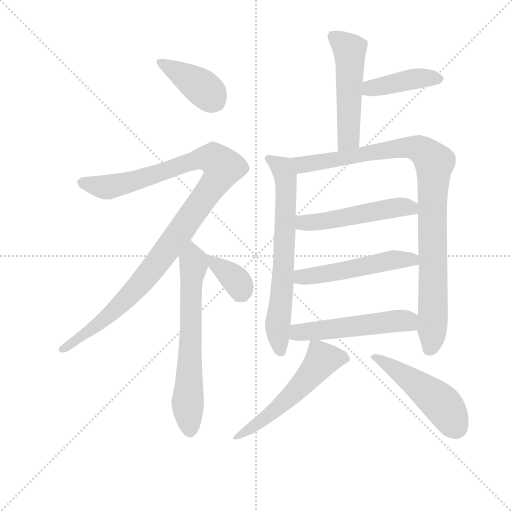
t = 0.00 s
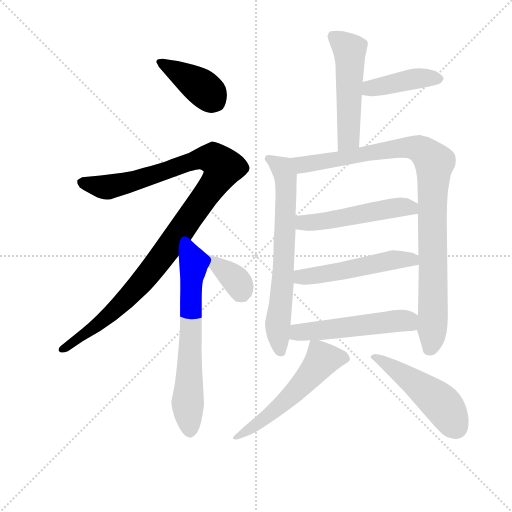
t = 1.92 s
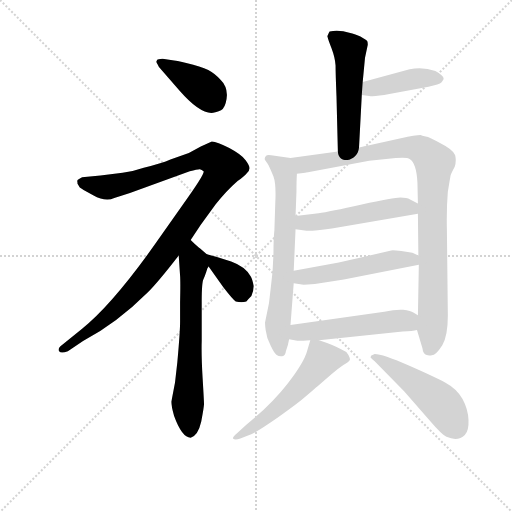
t = 3.84 s
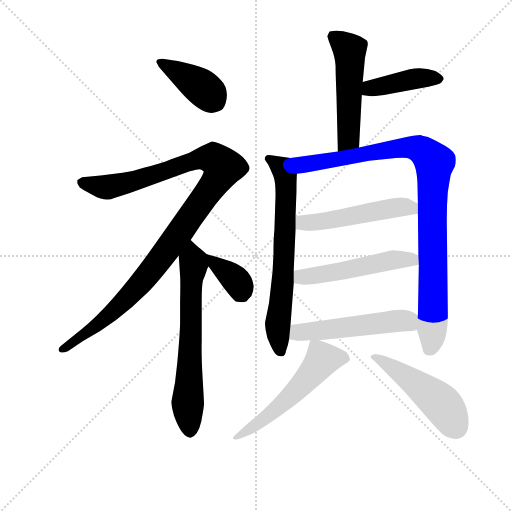
t = 5.76 s
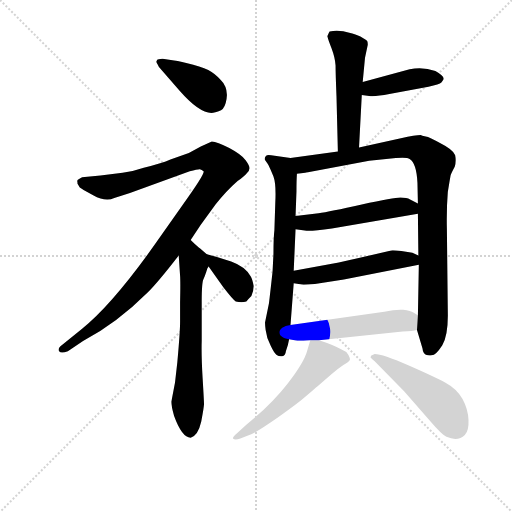
t = 7.68 s
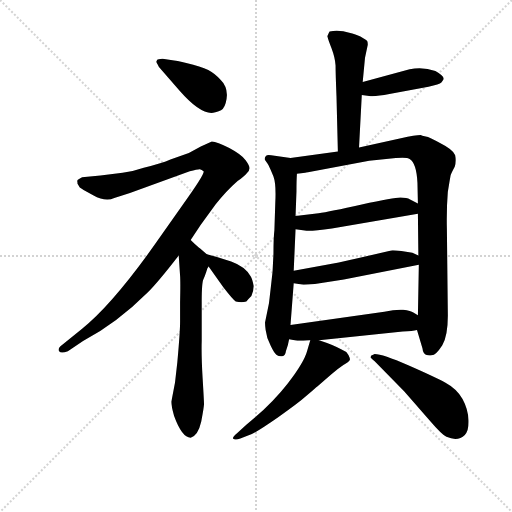
t = 9.60 s

The animated SVG that drew these frames (rendered in a browser with its animation timeline set to each time). Animation: 13 CSS @keyframes rules; one cycle of 9.60 s.

<svg version="1.1" viewBox="0 0 1024 1024" xmlns="http://www.w3.org/2000/svg">
  <g stroke="lightgray" stroke-dasharray="1,1" stroke-width="1" transform="scale(4, 4)">
    <line x1="0" y1="0" x2="256" y2="256"></line>
    <line x1="256" y1="0" x2="0" y2="256"></line>
    <line x1="128" y1="0" x2="128" y2="256"></line>
    <line x1="0" y1="128" x2="256" y2="128"></line>
  </g>
<g transform="scale(0.92, -0.92) translate(60, -900)">
   <style type="text/css">
    @keyframes keyframes0 {
      from {
       stroke: blue;
       stroke-dashoffset: 401;
       stroke-width: 128;
       }
       57% {
       animation-timing-function: step-end;
       stroke: blue;
       stroke-dashoffset: 0;
       stroke-width: 128;
       }
       to {
       stroke: black;
       stroke-width: 1024;
       }
       }
       #make-me-a-hanzi-animation-0 {
         animation: keyframes0 0.576335s both;
         animation-delay: 0.000000s;
         animation-timing-function: linear;
       }
    @keyframes keyframes1 {
      from {
       stroke: blue;
       stroke-dashoffset: 1117;
       stroke-width: 128;
       }
       78% {
       animation-timing-function: step-end;
       stroke: blue;
       stroke-dashoffset: 0;
       stroke-width: 128;
       }
       to {
       stroke: black;
       stroke-width: 1024;
       }
       }
       #make-me-a-hanzi-animation-1 {
         animation: keyframes1 1.159017s both;
         animation-delay: 0.576335s;
         animation-timing-function: linear;
       }
    @keyframes keyframes2 {
      from {
       stroke: blue;
       stroke-dashoffset: 665;
       stroke-width: 128;
       }
       68% {
       animation-timing-function: step-end;
       stroke: blue;
       stroke-dashoffset: 0;
       stroke-width: 128;
       }
       to {
       stroke: black;
       stroke-width: 1024;
       }
       }
       #make-me-a-hanzi-animation-2 {
         animation: keyframes2 0.791178s both;
         animation-delay: 1.735352s;
         animation-timing-function: linear;
       }
    @keyframes keyframes3 {
      from {
       stroke: blue;
       stroke-dashoffset: 371;
       stroke-width: 128;
       }
       55% {
       animation-timing-function: step-end;
       stroke: blue;
       stroke-dashoffset: 0;
       stroke-width: 128;
       }
       to {
       stroke: black;
       stroke-width: 1024;
       }
       }
       #make-me-a-hanzi-animation-3 {
         animation: keyframes3 0.551921s both;
         animation-delay: 2.526530s;
         animation-timing-function: linear;
       }
    @keyframes keyframes4 {
      from {
       stroke: blue;
       stroke-dashoffset: 522;
       stroke-width: 128;
       }
       63% {
       animation-timing-function: step-end;
       stroke: blue;
       stroke-dashoffset: 0;
       stroke-width: 128;
       }
       to {
       stroke: black;
       stroke-width: 1024;
       }
       }
       #make-me-a-hanzi-animation-4 {
         animation: keyframes4 0.674805s both;
         animation-delay: 3.078451s;
         animation-timing-function: linear;
       }
    @keyframes keyframes5 {
      from {
       stroke: blue;
       stroke-dashoffset: 425;
       stroke-width: 128;
       }
       58% {
       animation-timing-function: step-end;
       stroke: blue;
       stroke-dashoffset: 0;
       stroke-width: 128;
       }
       to {
       stroke: black;
       stroke-width: 1024;
       }
       }
       #make-me-a-hanzi-animation-5 {
         animation: keyframes5 0.595866s both;
         animation-delay: 3.753255s;
         animation-timing-function: linear;
       }
    @keyframes keyframes6 {
      from {
       stroke: blue;
       stroke-dashoffset: 692;
       stroke-width: 128;
       }
       69% {
       animation-timing-function: step-end;
       stroke: blue;
       stroke-dashoffset: 0;
       stroke-width: 128;
       }
       to {
       stroke: black;
       stroke-width: 1024;
       }
       }
       #make-me-a-hanzi-animation-6 {
         animation: keyframes6 0.813151s both;
         animation-delay: 4.349121s;
         animation-timing-function: linear;
       }
    @keyframes keyframes7 {
      from {
       stroke: blue;
       stroke-dashoffset: 986;
       stroke-width: 128;
       }
       76% {
       animation-timing-function: step-end;
       stroke: blue;
       stroke-dashoffset: 0;
       stroke-width: 128;
       }
       to {
       stroke: black;
       stroke-width: 1024;
       }
       }
       #make-me-a-hanzi-animation-7 {
         animation: keyframes7 1.052409s both;
         animation-delay: 5.162272s;
         animation-timing-function: linear;
       }
    @keyframes keyframes8 {
      from {
       stroke: blue;
       stroke-dashoffset: 515;
       stroke-width: 128;
       }
       63% {
       animation-timing-function: step-end;
       stroke: blue;
       stroke-dashoffset: 0;
       stroke-width: 128;
       }
       to {
       stroke: black;
       stroke-width: 1024;
       }
       }
       #make-me-a-hanzi-animation-8 {
         animation: keyframes8 0.669108s both;
         animation-delay: 6.214681s;
         animation-timing-function: linear;
       }
    @keyframes keyframes9 {
      from {
       stroke: blue;
       stroke-dashoffset: 521;
       stroke-width: 128;
       }
       63% {
       animation-timing-function: step-end;
       stroke: blue;
       stroke-dashoffset: 0;
       stroke-width: 128;
       }
       to {
       stroke: black;
       stroke-width: 1024;
       }
       }
       #make-me-a-hanzi-animation-9 {
         animation: keyframes9 0.673991s both;
         animation-delay: 6.883789s;
         animation-timing-function: linear;
       }
    @keyframes keyframes10 {
      from {
       stroke: blue;
       stroke-dashoffset: 529;
       stroke-width: 128;
       }
       63% {
       animation-timing-function: step-end;
       stroke: blue;
       stroke-dashoffset: 0;
       stroke-width: 128;
       }
       to {
       stroke: black;
       stroke-width: 1024;
       }
       }
       #make-me-a-hanzi-animation-10 {
         animation: keyframes10 0.680501s both;
         animation-delay: 7.557780s;
         animation-timing-function: linear;
       }
    @keyframes keyframes11 {
      from {
       stroke: blue;
       stroke-dashoffset: 564;
       stroke-width: 128;
       }
       65% {
       animation-timing-function: step-end;
       stroke: blue;
       stroke-dashoffset: 0;
       stroke-width: 128;
       }
       to {
       stroke: black;
       stroke-width: 1024;
       }
       }
       #make-me-a-hanzi-animation-11 {
         animation: keyframes11 0.708984s both;
         animation-delay: 8.238281s;
         animation-timing-function: linear;
       }
    @keyframes keyframes12 {
      from {
       stroke: blue;
       stroke-dashoffset: 493;
       stroke-width: 128;
       }
       62% {
       animation-timing-function: step-end;
       stroke: blue;
       stroke-dashoffset: 0;
       stroke-width: 128;
       }
       to {
       stroke: black;
       stroke-width: 1024;
       }
       }
       #make-me-a-hanzi-animation-12 {
         animation: keyframes12 0.651204s both;
         animation-delay: 8.947266s;
         animation-timing-function: linear;
       }
</style>
<path d="M 285.5 754.5 L 286.5 753.5 L 330.5 702.5 Q 372.5 654.5 399.5 654.5 Q 406.5 654.5 420.5 660.5 Q 429.5 665.5 432.5 685.0 Q 435.5 704.5 425.5 719.5 Q 412.5 735.5 400.0 743.5 Q 387.5 751.5 360.0 759.0 Q 332.5 766.5 318.5 768.5 L 293.5 772.5 Q 288.5 772.5 282.5 770.5 Q 278.5 766.5 280.5 763.5 Q 282.5 760.5 285.5 754.5 Z" fill="lightgray"></path> 
<path d="M 108.5 500.5 L 113.5 492.5 Q 115.5 490.5 142.5 475.5 Q 169.5 460.5 188.5 469.5 L 222.5 480.5 L 352.5 527.5 Q 370.5 532.5 374.5 532.0 Q 378.5 531.5 382.5 527.5 Q 386.5 523.5 338.5 456.5 L 274.5 365.5 Q 182.5 236.5 118.5 185.5 L 75.5 150.5 Q 64.5 142.5 68.5 136.5 Q 72.5 130.5 87.5 136.5 L 120.5 158.5 Q 194.5 197.5 261.5 264.5 Q 284.5 287.5 328.5 344.5 L 354.5 378.5 L 376.5 411.5 L 408.5 455.5 Q 432.5 485.5 456.5 506.5 Q 473.5 518.5 476.5 523.5 Q 482.5 529.5 482.5 534.5 Q 482.5 539.5 474.0 551.5 Q 465.5 563.5 438.5 578.0 Q 411.5 592.5 400.5 592.5 L 376.5 581.5 L 350.5 567.5 L 310.5 553.5 Q 292.5 545.5 252.5 535.5 Q 229.5 527.5 206.5 524.5 L 158.5 518.5 L 118.5 514.5 Q 114.5 512.5 111.0 510.5 Q 107.5 508.5 108.0 506.0 Q 108.5 503.5 108.5 500.5 Z" fill="lightgray"></path> 
<path d="M 328.5 344.5 L 331.5 300.5 Q 332.5 288.5 331.5 242.5 L 331.5 200.5 Q 331.5 178.5 325.5 112.5 L 320.5 68.5 L 312.5 26.5 Q 312.5 16.5 318.5 -4.5 Q 335.5 -51.5 354.5 -51.5 Q 370.5 -47.5 377.5 -16.5 Q 383.5 15.5 383.5 21.5 Q 383.5 27.5 380.5 77.5 Q 377.5 127.5 378.5 158.5 L 378.5 244.5 Q 378.5 286.5 382.5 293.5 Q 385.5 300.5 388.5 309.5 Q 390.5 317.5 393.5 320.5 C 401.5 337.5 401.5 337.5 389.5 347.5 L 374.5 360.5 Q 372.5 361.5 371.5 362.5 L 363.5 369.5 L 354.5 378.5 C 333.5 399.5 326.5 374.5 328.5 344.5 Z" fill="lightgray"></path> 
<path d="M 393.5 320.5 L 425.5 275.5 Q 446.5 248.5 452.5 244.5 Q 465.5 241.5 475.5 244.5 Q 481.5 251.5 486.5 256.5 Q 491.5 269.5 491.5 278.5 Q 488.5 293.5 485.5 298.5 Q 473.5 320.5 442.5 331.5 L 411.5 341.5 L 389.5 347.5 C 370.5 352.5 376.5 344.5 393.5 320.5 Z" fill="lightgray"></path> 
<path d="M 720.5 579.5 L 726.5 693.5 L 728.5 721.5 L 733.5 774.5 L 739.5 802.5 Q 739.5 807.5 738.5 810.5 Q 737.5 812.5 723.5 820.5 Q 709.5 827.5 701.5 828.5 Q 675.5 836.5 656.5 831.5 Q 655.5 830.5 653.5 825.5 Q 650.5 820.5 652.5 818.5 Q 652.5 816.5 660.5 795.5 Q 668.5 774.5 669.5 757.5 Q 669.5 740.5 671.5 690.5 L 674.5 570.5 C 675.5 540.5 718.5 549.5 720.5 579.5 Z" fill="lightgray"></path> 
<path d="M 726.5 693.5 L 742.5 691.5 Q 754.5 689.5 786.5 695.5 L 871.5 711.5 Q 895.5 716.5 899.5 720.5 Q 902.5 724.5 904.5 728.5 Q 904.5 735.5 886.5 745.5 Q 859.5 755.5 830.5 749.5 L 728.5 721.5 C 699.5 713.5 696.5 697.5 726.5 693.5 Z" fill="lightgray"></path> 
<path d="M 571.5 556.5 L 529.5 562.5 Q 521.5 564.5 518.5 561.5 Q 515.5 558.5 515.5 555.5 Q 515.5 552.5 516.5 551.5 Q 517.5 550.5 523.5 541.5 Q 528.5 531.5 534.5 516.5 Q 540.5 500.5 538.5 460.5 L 536.5 399.5 Q 534.5 383.5 534.5 348.5 L 532.5 309.5 Q 525.5 246.5 524.5 239.5 L 516.5 200.5 Q 515.5 199.5 517.5 182.5 Q 519.5 164.5 528.5 148.5 Q 536.5 131.5 541.5 128.5 Q 546.5 124.5 553.5 125.5 Q 560.5 126.5 561.5 136.5 Q 566.5 149.5 568.5 162.5 L 571.5 193.5 L 578.5 284.5 L 578.5 311.5 L 582.5 401.5 L 582.5 430.5 L 584.5 484.5 Q 584.5 508.5 585.5 522.5 C 586.5 552.5 587.5 554.5 571.5 556.5 Z" fill="lightgray"></path> 
<path d="M 846.5 182.5 L 858.5 142.5 Q 859.5 130.5 867.5 128.5 Q 877.5 126.5 878.5 127.5 Q 887.5 127.5 901.5 149.5 Q 914.5 171.5 913.5 220.5 L 911.5 402.5 Q 910.5 445.5 913.5 482.5 Q 918.5 513.5 919.5 518.5 Q 920.5 522.5 928.5 537.5 Q 932.5 549.5 929.5 562.5 Q 925.5 574.5 897.5 588.5 Q 873.5 602.5 865.5 603.5 Q 856.5 604.5 854.5 606.5 Q 843.5 606.5 811.5 599.5 L 720.5 579.5 L 674.5 570.5 L 571.5 556.5 C 541.5 552.5 555.5 518.5 585.5 522.5 L 603.5 524.5 Q 604.5 524.5 609.5 525.5 L 742.5 550.5 L 800.5 556.5 Q 825.5 558.5 830.5 554.5 Q 845.5 545.5 847.5 502.5 L 848.5 457.5 L 848.5 435.5 L 849.5 344.5 L 850.5 324.5 L 848.5 214.5 L 846.5 182.5 Z" fill="lightgray"></path> 
<path d="M 582.5 401.5 L 606.5 398.5 Q 619.5 397.5 661.5 403.5 L 848.5 435.5 C 878.5 440.5 875.5 443.5 848.5 457.5 L 831.5 466.5 Q 824.5 470.5 810.5 470.5 Q 796.5 470.5 726.5 455.5 Q 655.5 439.5 632.5 436.5 L 582.5 430.5 C 552.5 426.5 552.5 405.5 582.5 401.5 Z" fill="lightgray"></path> 
<path d="M 578.5 284.5 L 596.5 281.5 Q 597.5 280.5 624.5 282.5 L 687.5 292.5 L 850.5 324.5 C 879.5 330.5 876.5 331.5 849.5 344.5 L 836.5 350.5 L 812.5 354.5 Q 792.5 356.5 790.5 355.5 L 717.5 338.5 Q 695.5 333.5 676.5 329.5 L 578.5 311.5 C 548.5 306.5 548.5 289.5 578.5 284.5 Z" fill="lightgray"></path> 
<path d="M 633.5 160.5 L 815.5 179.5 Q 837.5 179.5 846.5 182.5 C 875.5 188.5 874.5 199.5 848.5 214.5 L 838.5 220.5 Q 833.5 224.5 816.5 226.5 Q 799.5 227.5 775.5 222.5 L 571.5 193.5 C 541.5 189.5 538.5 167.5 568.5 162.5 L 586.5 159.5 Q 587.5 158.5 614.5 160.5 L 633.5 160.5 Z" fill="lightgray"></path> 
<path d="M 614.5 160.5 L 607.5 136.5 Q 600.5 111.5 565.5 66.5 Q 530.5 21.5 475.5 -23.5 L 456.5 -40.5 Q 445.5 -49.5 446.5 -53.5 Q 450.5 -57.5 462.5 -53.5 L 487.5 -43.5 Q 502.5 -36.5 545.5 -6.5 Q 588.5 23.5 607.5 40.5 Q 626.5 57.5 630.5 60.5 L 660.5 86.5 Q 674.5 98.5 686.5 106.5 Q 698.5 113.5 700.5 117.5 Q 701.5 120.5 697.5 128.5 Q 692.5 136.5 681.5 140.5 Q 667.5 149.5 633.5 160.5 C 616.5 166.5 616.5 166.5 614.5 160.5 Z" fill="lightgray"></path> 
<path d="M 746.5 126.5 Q 746.5 124.5 745.5 123.5 Q 745.5 122.5 754.5 114.5 L 818.5 49.5 L 875.5 -15.5 Q 899.5 -43.5 910.5 -49.5 Q 935.5 -60.5 950.5 -45.5 Q 959.5 -36.5 958.5 -13.0 Q 957.5 10.5 945.5 32.5 Q 933.5 54.5 908.5 68.0 Q 883.5 81.5 827.5 106.0 Q 771.5 130.5 754.5 130.5 L 746.5 126.5 Z" fill="lightgray"></path> 
      <clipPath id="make-me-a-hanzi-clip-0">
      <path d="M 285.5 754.5 L 286.5 753.5 L 330.5 702.5 Q 372.5 654.5 399.5 654.5 Q 406.5 654.5 420.5 660.5 Q 429.5 665.5 432.5 685.0 Q 435.5 704.5 425.5 719.5 Q 412.5 735.5 400.0 743.5 Q 387.5 751.5 360.0 759.0 Q 332.5 766.5 318.5 768.5 L 293.5 772.5 Q 288.5 772.5 282.5 770.5 Q 278.5 766.5 280.5 763.5 Q 282.5 760.5 285.5 754.5 Z" fill="lightgray"></path>
      </clipPath>
      <path clip-path="url(#make-me-a-hanzi-clip-0)" d="M 289.5 764.5 L 376.5 711.5 L 406.5 680.5 " fill="none" id="make-me-a-hanzi-animation-0" stroke-dasharray="273 546" stroke-linecap="round"></path>

      <clipPath id="make-me-a-hanzi-clip-1">
      <path d="M 108.5 500.5 L 113.5 492.5 Q 115.5 490.5 142.5 475.5 Q 169.5 460.5 188.5 469.5 L 222.5 480.5 L 352.5 527.5 Q 370.5 532.5 374.5 532.0 Q 378.5 531.5 382.5 527.5 Q 386.5 523.5 338.5 456.5 L 274.5 365.5 Q 182.5 236.5 118.5 185.5 L 75.5 150.5 Q 64.5 142.5 68.5 136.5 Q 72.5 130.5 87.5 136.5 L 120.5 158.5 Q 194.5 197.5 261.5 264.5 Q 284.5 287.5 328.5 344.5 L 354.5 378.5 L 376.5 411.5 L 408.5 455.5 Q 432.5 485.5 456.5 506.5 Q 473.5 518.5 476.5 523.5 Q 482.5 529.5 482.5 534.5 Q 482.5 539.5 474.0 551.5 Q 465.5 563.5 438.5 578.0 Q 411.5 592.5 400.5 592.5 L 376.5 581.5 L 350.5 567.5 L 310.5 553.5 Q 292.5 545.5 252.5 535.5 Q 229.5 527.5 206.5 524.5 L 158.5 518.5 L 118.5 514.5 Q 114.5 512.5 111.0 510.5 Q 107.5 508.5 108.0 506.0 Q 108.5 503.5 108.5 500.5 Z" fill="lightgray"></path>
      </clipPath>
      <path clip-path="url(#make-me-a-hanzi-clip-1)" d="M 115.5 503.5 L 160.5 493.5 L 186.5 495.5 L 381.5 556.5 L 404.5 555.5 L 425.5 536.5 L 409.5 504.5 L 319.5 378.5 L 238.5 276.5 L 155.5 195.5 L 74.5 142.5 " fill="none" id="make-me-a-hanzi-animation-1" stroke-dasharray="989 1978" stroke-linecap="round"></path>

      <clipPath id="make-me-a-hanzi-clip-2">
      <path d="M 328.5 344.5 L 331.5 300.5 Q 332.5 288.5 331.5 242.5 L 331.5 200.5 Q 331.5 178.5 325.5 112.5 L 320.5 68.5 L 312.5 26.5 Q 312.5 16.5 318.5 -4.5 Q 335.5 -51.5 354.5 -51.5 Q 370.5 -47.5 377.5 -16.5 Q 383.5 15.5 383.5 21.5 Q 383.5 27.5 380.5 77.5 Q 377.5 127.5 378.5 158.5 L 378.5 244.5 Q 378.5 286.5 382.5 293.5 Q 385.5 300.5 388.5 309.5 Q 390.5 317.5 393.5 320.5 C 401.5 337.5 401.5 337.5 389.5 347.5 L 374.5 360.5 Q 372.5 361.5 371.5 362.5 L 363.5 369.5 L 354.5 378.5 C 333.5 399.5 326.5 374.5 328.5 344.5 Z" fill="lightgray"></path>
      </clipPath>
      <path clip-path="url(#make-me-a-hanzi-clip-2)" d="M 354.5 369.5 L 360.5 324.5 L 347.5 27.5 L 353.5 -38.5 " fill="none" id="make-me-a-hanzi-animation-2" stroke-dasharray="537 1074" stroke-linecap="round"></path>

      <clipPath id="make-me-a-hanzi-clip-3">
      <path d="M 393.5 320.5 L 425.5 275.5 Q 446.5 248.5 452.5 244.5 Q 465.5 241.5 475.5 244.5 Q 481.5 251.5 486.5 256.5 Q 491.5 269.5 491.5 278.5 Q 488.5 293.5 485.5 298.5 Q 473.5 320.5 442.5 331.5 L 411.5 341.5 L 389.5 347.5 C 370.5 352.5 376.5 344.5 393.5 320.5 Z" fill="lightgray"></path>
      </clipPath>
      <path clip-path="url(#make-me-a-hanzi-clip-3)" d="M 393.5 341.5 L 447.5 296.5 L 468.5 256.5 " fill="none" id="make-me-a-hanzi-animation-3" stroke-dasharray="243 486" stroke-linecap="round"></path>

      <clipPath id="make-me-a-hanzi-clip-4">
      <path d="M 720.5 579.5 L 726.5 693.5 L 728.5 721.5 L 733.5 774.5 L 739.5 802.5 Q 739.5 807.5 738.5 810.5 Q 737.5 812.5 723.5 820.5 Q 709.5 827.5 701.5 828.5 Q 675.5 836.5 656.5 831.5 Q 655.5 830.5 653.5 825.5 Q 650.5 820.5 652.5 818.5 Q 652.5 816.5 660.5 795.5 Q 668.5 774.5 669.5 757.5 Q 669.5 740.5 671.5 690.5 L 674.5 570.5 C 675.5 540.5 718.5 549.5 720.5 579.5 Z" fill="lightgray"></path>
      </clipPath>
      <path clip-path="url(#make-me-a-hanzi-clip-4)" d="M 664.5 822.5 L 700.5 788.5 L 697.5 599.5 L 680.5 578.5 " fill="none" id="make-me-a-hanzi-animation-4" stroke-dasharray="394 788" stroke-linecap="round"></path>

      <clipPath id="make-me-a-hanzi-clip-5">
      <path d="M 726.5 693.5 L 742.5 691.5 Q 754.5 689.5 786.5 695.5 L 871.5 711.5 Q 895.5 716.5 899.5 720.5 Q 902.5 724.5 904.5 728.5 Q 904.5 735.5 886.5 745.5 Q 859.5 755.5 830.5 749.5 L 728.5 721.5 C 699.5 713.5 696.5 697.5 726.5 693.5 Z" fill="lightgray"></path>
      </clipPath>
      <path clip-path="url(#make-me-a-hanzi-clip-5)" d="M 731.5 700.5 L 744.5 708.5 L 851.5 730.5 L 895.5 728.5 " fill="none" id="make-me-a-hanzi-animation-5" stroke-dasharray="297 594" stroke-linecap="round"></path>

      <clipPath id="make-me-a-hanzi-clip-6">
      <path d="M 571.5 556.5 L 529.5 562.5 Q 521.5 564.5 518.5 561.5 Q 515.5 558.5 515.5 555.5 Q 515.5 552.5 516.5 551.5 Q 517.5 550.5 523.5 541.5 Q 528.5 531.5 534.5 516.5 Q 540.5 500.5 538.5 460.5 L 536.5 399.5 Q 534.5 383.5 534.5 348.5 L 532.5 309.5 Q 525.5 246.5 524.5 239.5 L 516.5 200.5 Q 515.5 199.5 517.5 182.5 Q 519.5 164.5 528.5 148.5 Q 536.5 131.5 541.5 128.5 Q 546.5 124.5 553.5 125.5 Q 560.5 126.5 561.5 136.5 Q 566.5 149.5 568.5 162.5 L 571.5 193.5 L 578.5 284.5 L 578.5 311.5 L 582.5 401.5 L 582.5 430.5 L 584.5 484.5 Q 584.5 508.5 585.5 522.5 C 586.5 552.5 587.5 554.5 571.5 556.5 Z" fill="lightgray"></path>
      </clipPath>
      <path clip-path="url(#make-me-a-hanzi-clip-6)" d="M 523.5 555.5 L 555.5 530.5 L 562.5 492.5 L 557.5 334.5 L 543.5 196.5 L 549.5 136.5 " fill="none" id="make-me-a-hanzi-animation-6" stroke-dasharray="564 1128" stroke-linecap="round"></path>

      <clipPath id="make-me-a-hanzi-clip-7">
      <path d="M 846.5 182.5 L 858.5 142.5 Q 859.5 130.5 867.5 128.5 Q 877.5 126.5 878.5 127.5 Q 887.5 127.5 901.5 149.5 Q 914.5 171.5 913.5 220.5 L 911.5 402.5 Q 910.5 445.5 913.5 482.5 Q 918.5 513.5 919.5 518.5 Q 920.5 522.5 928.5 537.5 Q 932.5 549.5 929.5 562.5 Q 925.5 574.5 897.5 588.5 Q 873.5 602.5 865.5 603.5 Q 856.5 604.5 854.5 606.5 Q 843.5 606.5 811.5 599.5 L 720.5 579.5 L 674.5 570.5 L 571.5 556.5 C 541.5 552.5 555.5 518.5 585.5 522.5 L 603.5 524.5 Q 604.5 524.5 609.5 525.5 L 742.5 550.5 L 800.5 556.5 Q 825.5 558.5 830.5 554.5 Q 845.5 545.5 847.5 502.5 L 848.5 457.5 L 848.5 435.5 L 849.5 344.5 L 850.5 324.5 L 848.5 214.5 L 846.5 182.5 Z" fill="lightgray"></path>
      </clipPath>
      <path clip-path="url(#make-me-a-hanzi-clip-7)" d="M 579.5 553.5 L 590.5 544.5 L 613.5 543.5 L 825.5 580.5 L 851.5 576.5 L 884.5 546.5 L 879.5 441.5 L 881.5 211.5 L 878.5 153.5 L 871.5 141.5 " fill="none" id="make-me-a-hanzi-animation-7" stroke-dasharray="858 1716" stroke-linecap="round"></path>

      <clipPath id="make-me-a-hanzi-clip-8">
      <path d="M 582.5 401.5 L 606.5 398.5 Q 619.5 397.5 661.5 403.5 L 848.5 435.5 C 878.5 440.5 875.5 443.5 848.5 457.5 L 831.5 466.5 Q 824.5 470.5 810.5 470.5 Q 796.5 470.5 726.5 455.5 Q 655.5 439.5 632.5 436.5 L 582.5 430.5 C 552.5 426.5 552.5 405.5 582.5 401.5 Z" fill="lightgray"></path>
      </clipPath>
      <path clip-path="url(#make-me-a-hanzi-clip-8)" d="M 589.5 423.5 L 599.5 415.5 L 649.5 419.5 L 815.5 450.5 L 833.5 448.5 L 839.5 441.5 " fill="none" id="make-me-a-hanzi-animation-8" stroke-dasharray="387 774" stroke-linecap="round"></path>

      <clipPath id="make-me-a-hanzi-clip-9">
      <path d="M 578.5 284.5 L 596.5 281.5 Q 597.5 280.5 624.5 282.5 L 687.5 292.5 L 850.5 324.5 C 879.5 330.5 876.5 331.5 849.5 344.5 L 836.5 350.5 L 812.5 354.5 Q 792.5 356.5 790.5 355.5 L 717.5 338.5 Q 695.5 333.5 676.5 329.5 L 578.5 311.5 C 548.5 306.5 548.5 289.5 578.5 284.5 Z" fill="lightgray"></path>
      </clipPath>
      <path clip-path="url(#make-me-a-hanzi-clip-9)" d="M 584.5 291.5 L 787.5 334.5 L 835.5 336.5 L 841.5 329.5 " fill="none" id="make-me-a-hanzi-animation-9" stroke-dasharray="393 786" stroke-linecap="round"></path>

      <clipPath id="make-me-a-hanzi-clip-10">
      <path d="M 633.5 160.5 L 815.5 179.5 Q 837.5 179.5 846.5 182.5 C 875.5 188.5 874.5 199.5 848.5 214.5 L 838.5 220.5 Q 833.5 224.5 816.5 226.5 Q 799.5 227.5 775.5 222.5 L 571.5 193.5 C 541.5 189.5 538.5 167.5 568.5 162.5 L 586.5 159.5 Q 587.5 158.5 614.5 160.5 L 633.5 160.5 Z" fill="lightgray"></path>
      </clipPath>
      <path clip-path="url(#make-me-a-hanzi-clip-10)" d="M 574.5 169.5 L 588.5 177.5 L 799.5 202.5 L 824.5 201.5 L 839.5 188.5 " fill="none" id="make-me-a-hanzi-animation-10" stroke-dasharray="401 802" stroke-linecap="round"></path>

      <clipPath id="make-me-a-hanzi-clip-11">
      <path d="M 614.5 160.5 L 607.5 136.5 Q 600.5 111.5 565.5 66.5 Q 530.5 21.5 475.5 -23.5 L 456.5 -40.5 Q 445.5 -49.5 446.5 -53.5 Q 450.5 -57.5 462.5 -53.5 L 487.5 -43.5 Q 502.5 -36.5 545.5 -6.5 Q 588.5 23.5 607.5 40.5 Q 626.5 57.5 630.5 60.5 L 660.5 86.5 Q 674.5 98.5 686.5 106.5 Q 698.5 113.5 700.5 117.5 Q 701.5 120.5 697.5 128.5 Q 692.5 136.5 681.5 140.5 Q 667.5 149.5 633.5 160.5 C 616.5 166.5 616.5 166.5 614.5 160.5 Z" fill="lightgray"></path>
      </clipPath>
      <path clip-path="url(#make-me-a-hanzi-clip-11)" d="M 691.5 120.5 L 640.5 118.5 L 598.5 65.5 L 543.5 13.5 L 450.5 -51.5 " fill="none" id="make-me-a-hanzi-animation-11" stroke-dasharray="436 872" stroke-linecap="round"></path>

      <clipPath id="make-me-a-hanzi-clip-12">
      <path d="M 746.5 126.5 Q 746.5 124.5 745.5 123.5 Q 745.5 122.5 754.5 114.5 L 818.5 49.5 L 875.5 -15.5 Q 899.5 -43.5 910.5 -49.5 Q 935.5 -60.5 950.5 -45.5 Q 959.5 -36.5 958.5 -13.0 Q 957.5 10.5 945.5 32.5 Q 933.5 54.5 908.5 68.0 Q 883.5 81.5 827.5 106.0 Q 771.5 130.5 754.5 130.5 L 746.5 126.5 Z" fill="lightgray"></path>
      </clipPath>
      <path clip-path="url(#make-me-a-hanzi-clip-12)" d="M 753.5 122.5 L 809.5 91.5 L 885.5 34.5 L 906.5 14.5 L 931.5 -27.5 " fill="none" id="make-me-a-hanzi-animation-12" stroke-dasharray="365 730" stroke-linecap="round"></path>

</g>
</svg>
